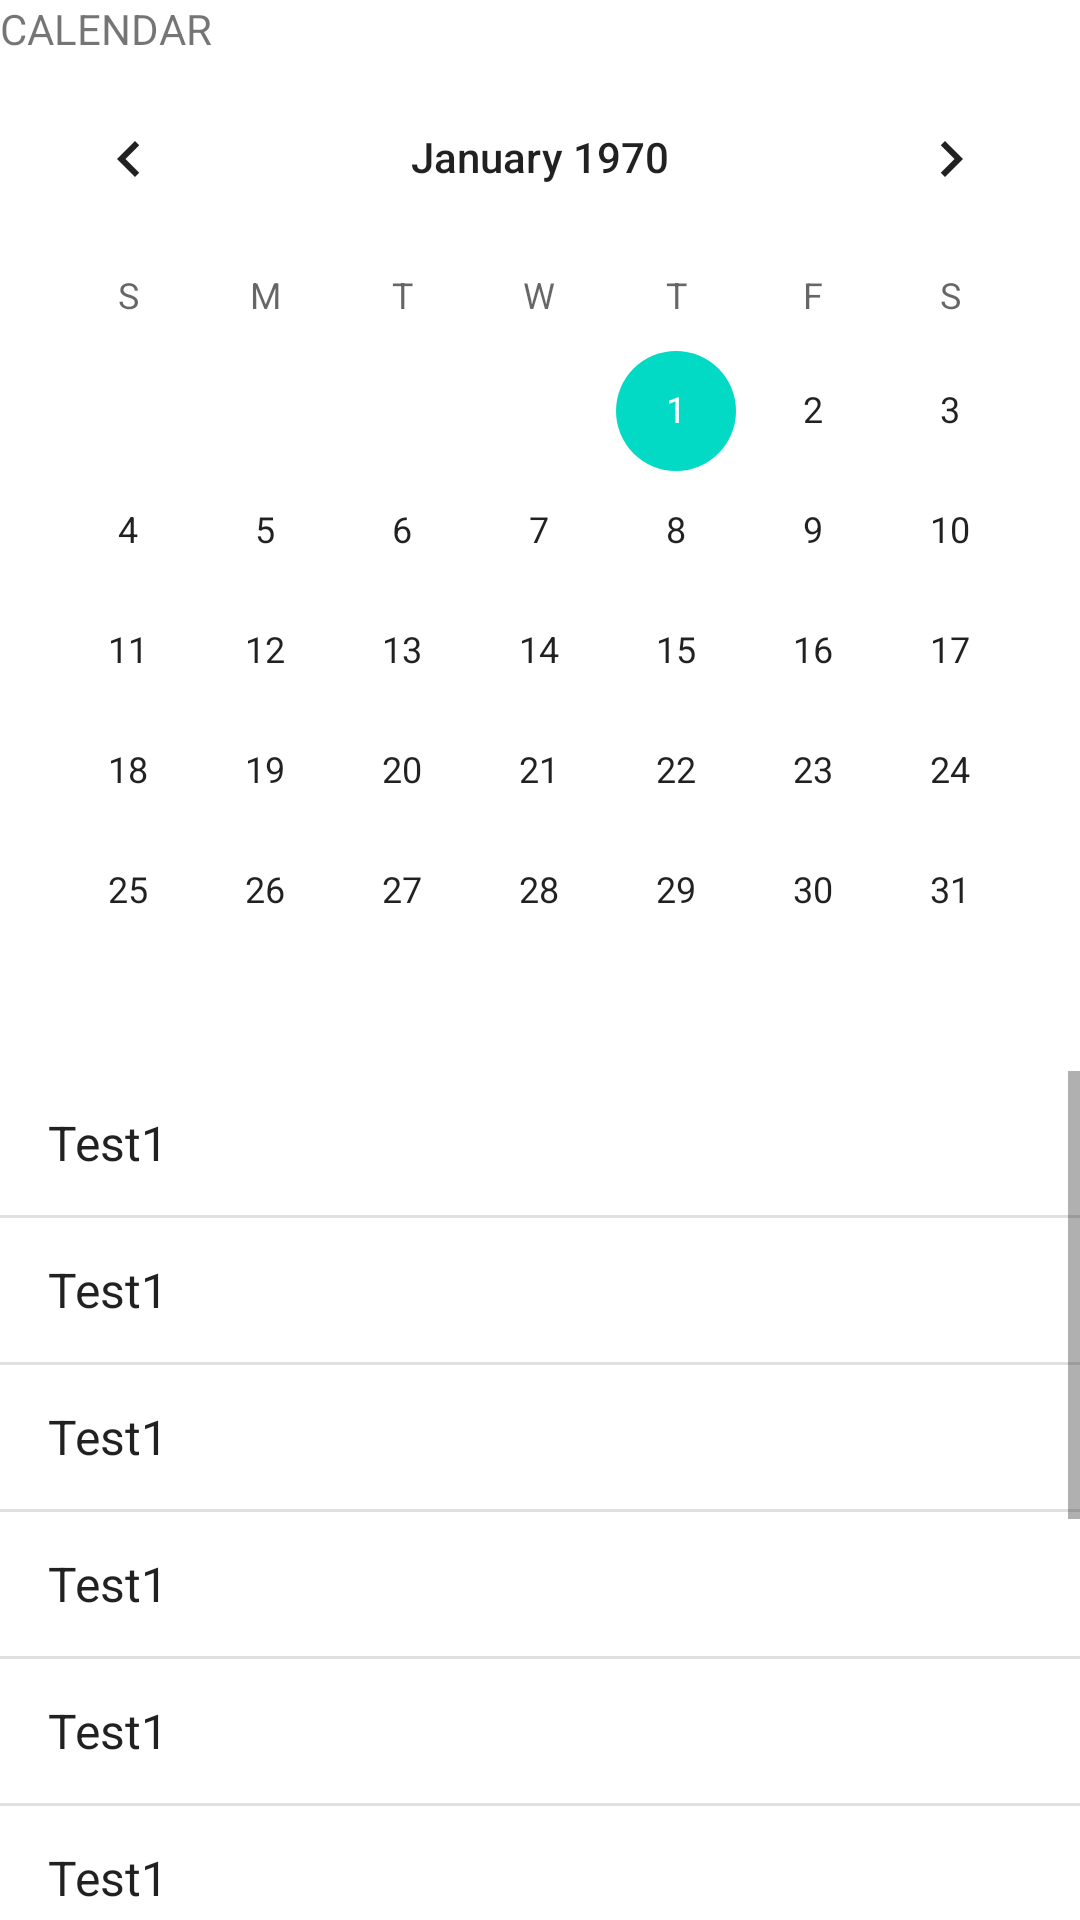

The Android layout XML behind this screen, and the referenced resources:
<!-- AndroidManifest.xml: application theme AppTheme -->
<!-- res/layout/calendar_fragment.xml -->
<?xml version="1.0" encoding="utf-8"?>
<LinearLayout xmlns:android="http://schemas.android.com/apk/res/android"
    android:orientation="vertical"
    android:layout_width="match_parent"
    android:layout_height="match_parent">
    <TextView
        android:text="CALENDAR"
        android:layout_width="wrap_content"
        android:layout_height="wrap_content" />
    <CalendarView
        android:layout_width="match_parent"
        android:layout_height="wrap_content">

    </CalendarView>
    <ListView
        android:layout_width="wrap_content"
        android:layout_height="wrap_content"
        android:entries="@array/listValues">

    </ListView>
</LinearLayout>
<!-- resources referenced by this layout -->
<resources>
  <array name="listValues">
          <item>Test1</item>
          <item>Test1</item>
          <item>Test1</item>
          <item>Test1</item>
          <item>Test1</item>
          <item>Test1</item>
          <item>Test1</item>
          <item>Test1</item>
          <item>Test1</item>
          <item>Test1</item>
          <item>Test1</item>
      </array>
</resources>
